Photos from the image-classification dataset "Clauliflower-Disease-Classification" in the GitHub repository sourov526/Clauliflower-Disease-Classification. Its 5 classes are: cauliflower healthy, cauliflower healthy leaf, cauliflower leaf black rot, cauliflower leaf red spot, cauliflower spot rot.

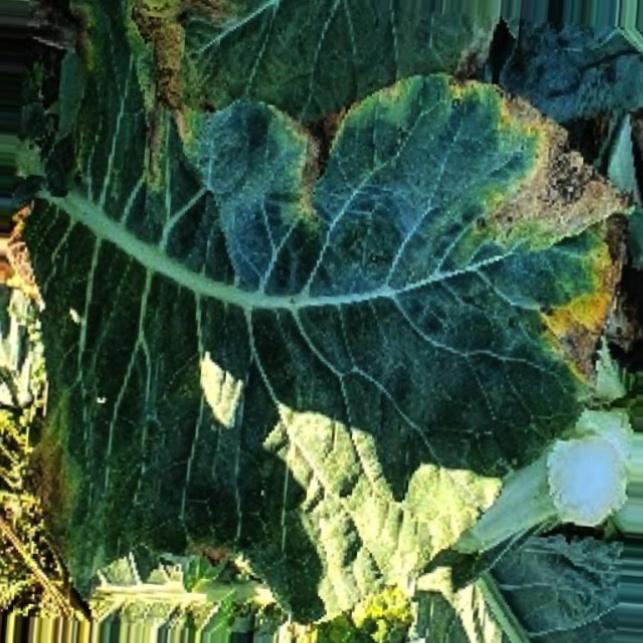
Label: cauliflower leaf black rot

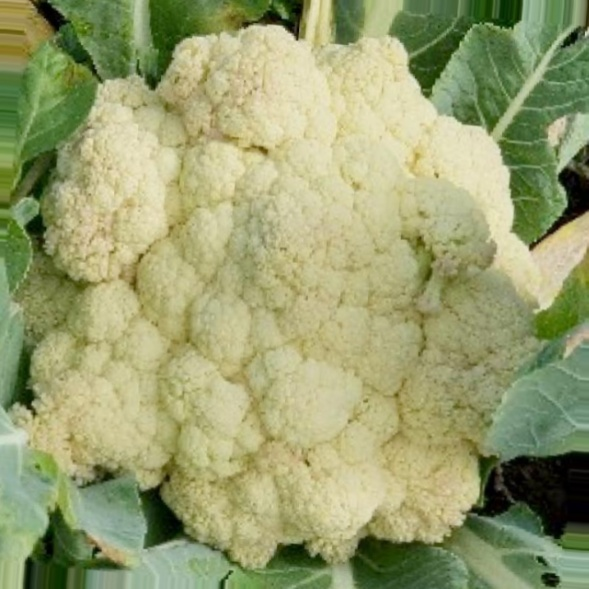
Label: cauliflower healthy

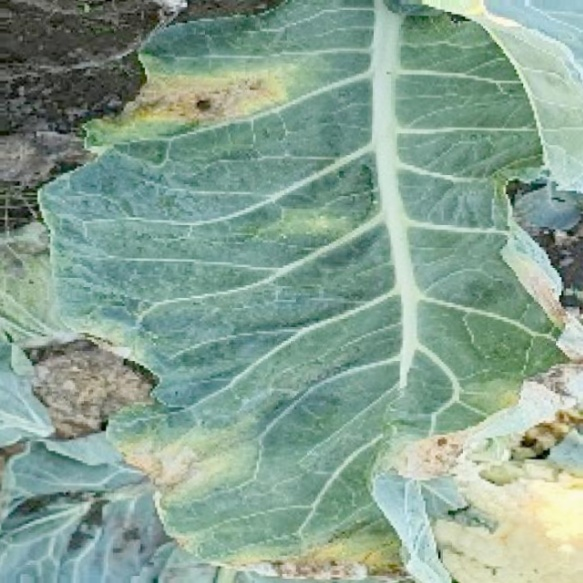
Label: cauliflower leaf black rot

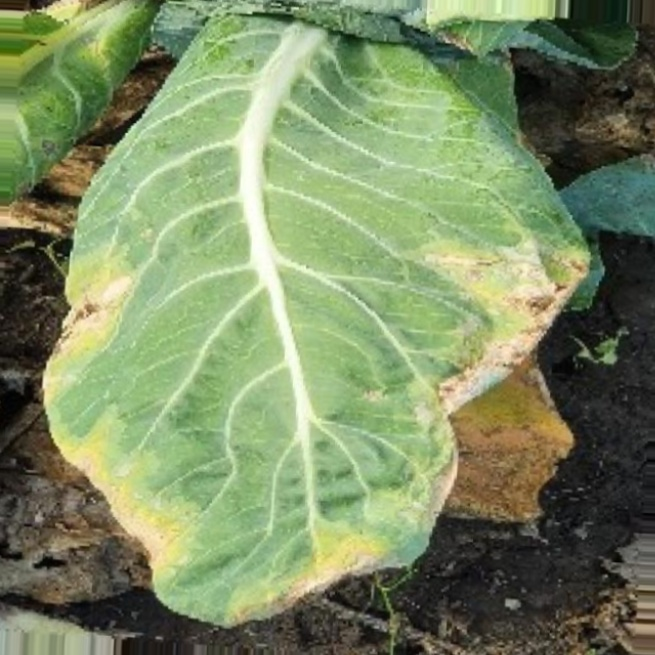
Label: cauliflower leaf red spot

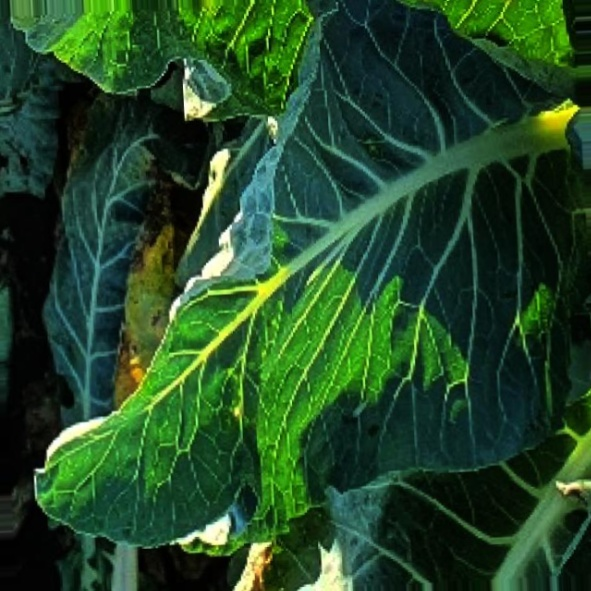
Label: cauliflower healthy leaf

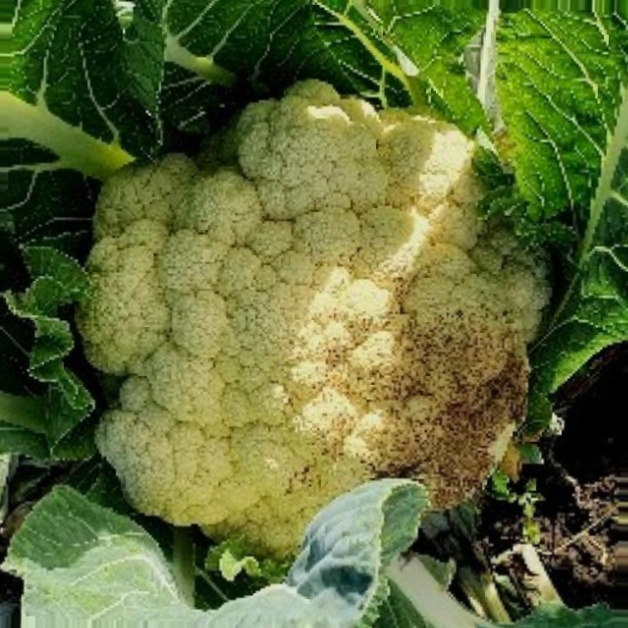
Label: cauliflower spot rot
